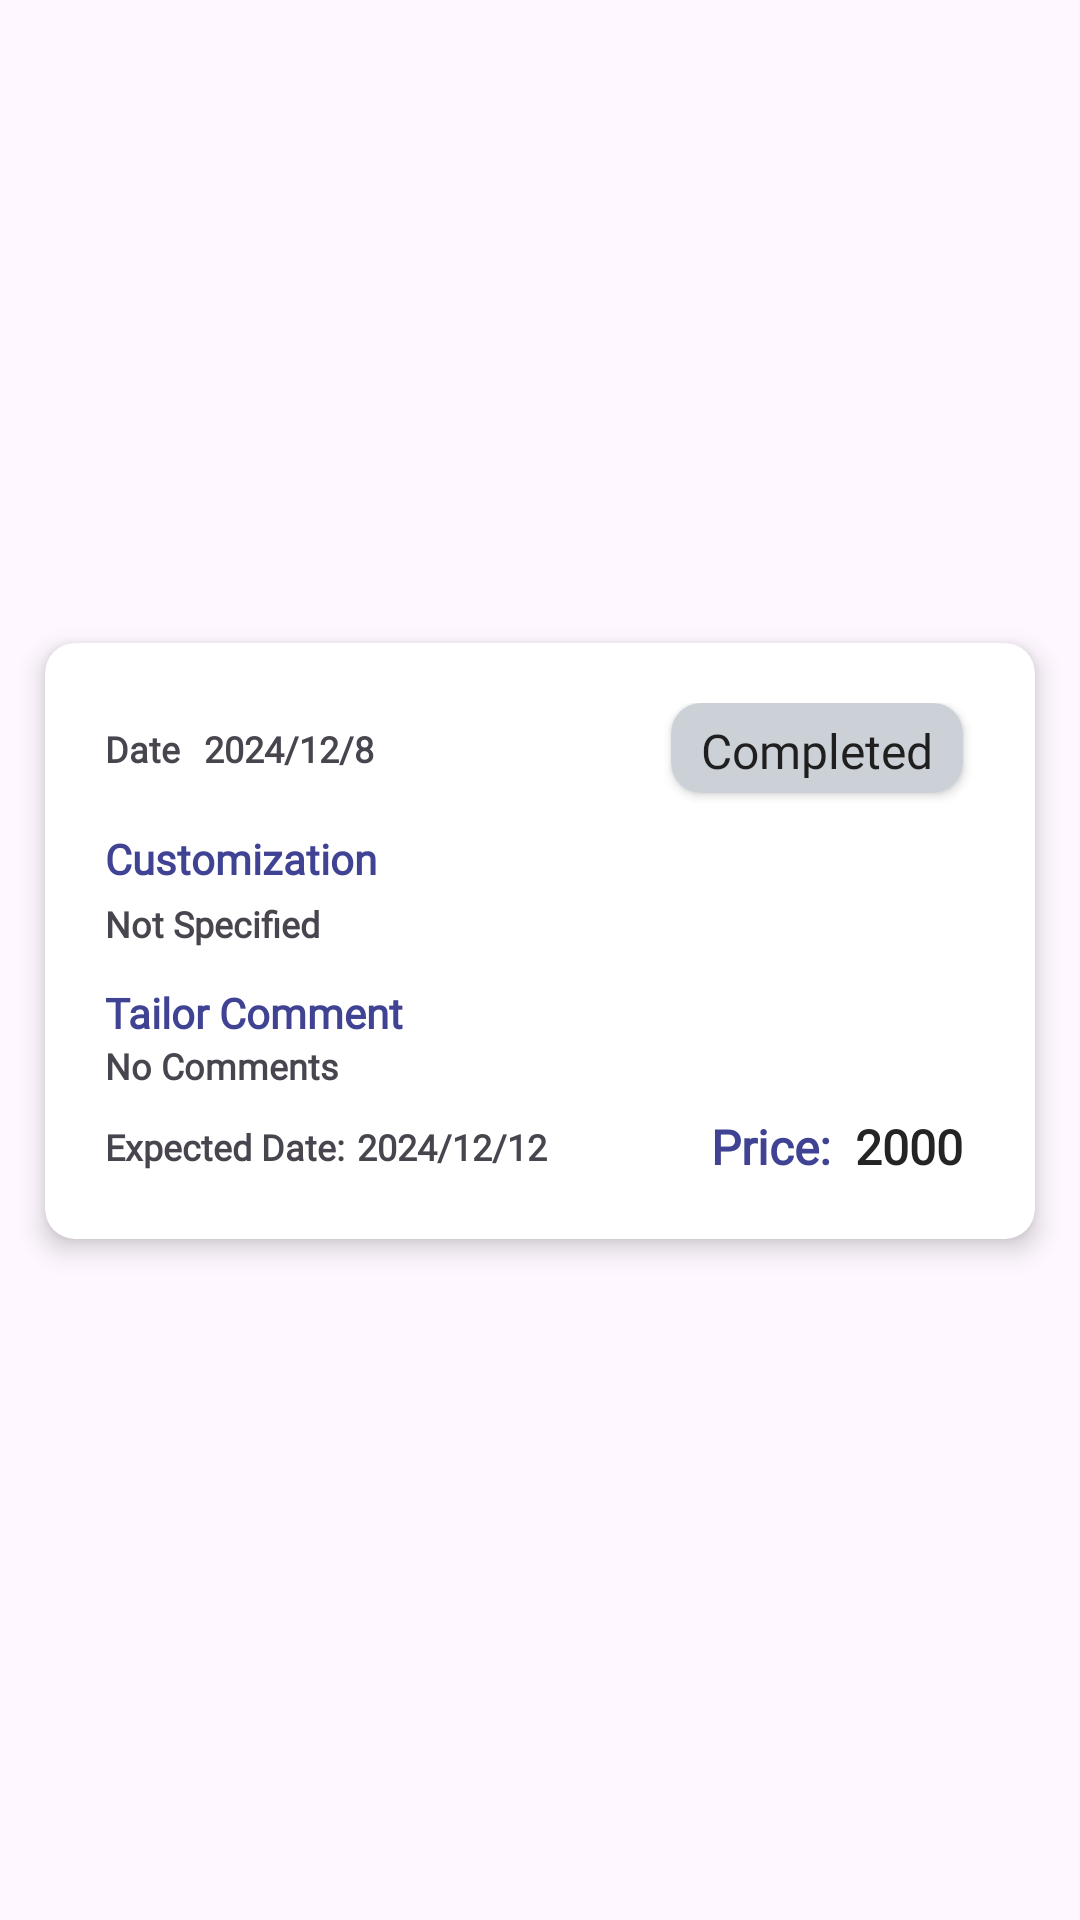

Layout XML and referenced resources for this Android screen:
<!-- AndroidManifest.xml: application theme Theme.StitchWell -->
<!-- res/layout/order.xml -->
<?xml version="1.0" encoding="utf-8"?>
<androidx.constraintlayout.widget.ConstraintLayout xmlns:android="http://schemas.android.com/apk/res/android"
    xmlns:app="http://schemas.android.com/apk/res-auto"
    xmlns:tools="http://schemas.android.com/tools"
    android:layout_width="match_parent"
    android:layout_height="wrap_content"
    android:paddingBottom="10dp">

    <androidx.cardview.widget.CardView
        android:id="@+id/cardView"
        android:layout_width="0dp"
        android:layout_height="wrap_content"
        android:layout_marginStart="15dp"
        android:layout_marginTop="5dp"
        android:layout_marginEnd="15dp"
        android:layout_marginBottom="8dp"
        app:cardCornerRadius="10dp"
        app:cardElevation="5dp"
        app:layout_constraintBottom_toBottomOf="parent"
        app:layout_constraintEnd_toEndOf="parent"
        app:layout_constraintStart_toStartOf="parent"
        app:layout_constraintTop_toTopOf="parent">

        <androidx.constraintlayout.widget.ConstraintLayout
            android:layout_width="match_parent"
            android:layout_height="match_parent"
            android:paddingStart="20dp"
            android:paddingLeft="20dp"
            android:paddingTop="20dp"
            android:paddingEnd="20dp"
            android:paddingBottom="20dp">

            <TextView
                android:id="@+id/textView18"
                android:layout_width="wrap_content"
                android:layout_height="wrap_content"
                android:fontFamily="@font/poppins_medium"
                android:padding="0dp"
                android:text="Date"
                android:textSize="12sp"
                android:textStyle="bold"
                app:layout_constraintBottom_toBottomOf="@+id/textView16"
                app:layout_constraintStart_toStartOf="parent"
                app:layout_constraintTop_toTopOf="@+id/textView16" />

            <TextView
                android:id="@+id/textView28"
                android:layout_width="wrap_content"
                android:layout_height="wrap_content"
                android:layout_marginStart="4dp"
                android:fontFamily="@font/poppins_light"
                android:padding="0dp"
                android:text="2024/12/12"
                android:textSize="12sp"
                android:textStyle="bold"
                app:layout_constraintBottom_toBottomOf="@+id/textView14"
                app:layout_constraintStart_toEndOf="@+id/textView14"
                app:layout_constraintTop_toTopOf="@+id/textView14"
                app:layout_constraintVertical_bias="0.0" />

            <TextView
                android:id="@+id/textView30"
                android:layout_width="0dp"
                android:layout_height="wrap_content"
                android:layout_marginTop="4dp"
                android:fontFamily="@font/poppins_light"
                android:padding="0dp"
                android:text="Not Specified"
                android:textSize="12sp"
                android:textStyle="bold"
                app:layout_constraintEnd_toEndOf="parent"
                app:layout_constraintStart_toStartOf="@+id/textView29"
                app:layout_constraintTop_toBottomOf="@+id/textView29" />

            <TextView
                android:id="@+id/textView32"
                android:layout_width="0dp"
                android:layout_height="wrap_content"
                android:fontFamily="@font/poppins_light"
                android:padding="0dp"
                android:text="No Comments"
                android:textSize="12sp"
                android:textStyle="bold"
                app:layout_constraintEnd_toEndOf="parent"
                app:layout_constraintHorizontal_bias="1.0"
                app:layout_constraintStart_toStartOf="@+id/textView29"
                app:layout_constraintTop_toBottomOf="@+id/textView31" />

            <androidx.cardview.widget.CardView
                android:id="@+id/cardView2"
                android:layout_width="wrap_content"
                android:layout_height="30dp"
                android:layout_marginEnd="4dp"
                app:cardCornerRadius="10dp"
                app:layout_constraintEnd_toEndOf="parent"
                app:layout_constraintTop_toTopOf="parent">

                <TextView
                    android:id="@+id/namee"
                    android:layout_width="wrap_content"
                    android:layout_height="wrap_content"
                    android:background="#CBD1D7"
                    android:fontFamily="@font/poppins"
                    android:paddingStart="10dp"
                    android:paddingTop="5dp"
                    android:paddingEnd="10dp"
                    android:paddingBottom="5dp"
                    android:text="Completed"
                    android:textColor="#1F1F1F"
                    android:textSize="16sp" />

            </androidx.cardview.widget.CardView>

            <TextView
                android:id="@+id/textView29"
                android:layout_width="wrap_content"
                android:layout_height="wrap_content"
                android:layout_marginTop="19dp"
                android:fontFamily="@font/poppins"
                android:padding="0dp"
                android:text="Customization"
                android:textColor="#404393"
                android:textSize="14sp"
                android:textStyle="bold"
                app:layout_constraintStart_toStartOf="parent"
                app:layout_constraintTop_toBottomOf="@+id/textView16" />

            <TextView
                android:id="@+id/textView31"
                android:layout_width="wrap_content"
                android:layout_height="wrap_content"
                android:layout_marginTop="12dp"
                android:fontFamily="@font/poppins"
                android:padding="0dp"
                android:text="Tailor Comment"
                android:textColor="#404393"
                android:textSize="14sp"
                android:textStyle="bold"
                app:layout_constraintStart_toStartOf="@+id/textView29"
                app:layout_constraintTop_toBottomOf="@+id/textView30" />

            <TextView
                android:id="@+id/textView14"
                android:layout_width="wrap_content"
                android:layout_height="wrap_content"
                android:layout_marginTop="8dp"
                android:fontFamily="@font/poppins_medium"
                android:padding="0dp"
                android:text="Expected Date:"
                android:textSize="12sp"
                android:textStyle="bold"
                app:layout_constraintBottom_toBottomOf="parent"
                app:layout_constraintStart_toStartOf="parent"
                app:layout_constraintTop_toBottomOf="@+id/textView32" />

            <TextView
                android:id="@+id/textView16"
                android:layout_width="wrap_content"
                android:layout_height="wrap_content"
                android:layout_marginStart="8dp"
                android:fontFamily="@font/poppins_light"
                android:padding="0dp"
                android:text="2024/12/8"
                android:textSize="12sp"
                android:textStyle="bold"
                app:layout_constraintBottom_toBottomOf="@+id/cardView2"
                app:layout_constraintStart_toEndOf="@+id/textView18"
                app:layout_constraintTop_toTopOf="@+id/cardView2" />

            <TextView
                android:id="@+id/textView5"
                android:layout_width="wrap_content"
                android:layout_height="wrap_content"
                android:layout_marginEnd="8dp"
                android:fontFamily="@font/poppins"
                android:padding="0dp"
                android:text="Price:"
                android:textColor="#404393"
                android:textSize="16sp"
                android:textStyle="bold"
                app:layout_constraintBottom_toBottomOf="@+id/textView7"
                app:layout_constraintEnd_toStartOf="@+id/textView7"
                app:layout_constraintTop_toTopOf="@+id/textView7" />

            <TextView
                android:id="@+id/textView7"
                android:layout_width="wrap_content"
                android:layout_height="wrap_content"
                android:fontFamily="@font/poppins_semibold"
                android:padding="0dp"
                android:text="2000"
                android:textColor="#242424"
                android:textSize="16sp"
                android:textStyle="bold"
                app:layout_constraintBottom_toBottomOf="@+id/textView14"
                app:layout_constraintEnd_toEndOf="@+id/cardView2"
                app:layout_constraintTop_toTopOf="@+id/textView14" />


        </androidx.constraintlayout.widget.ConstraintLayout>
    </androidx.cardview.widget.CardView>

</androidx.constraintlayout.widget.ConstraintLayout>
<!-- resources referenced by this layout -->
<resources>
  <style name="Theme.StitchWell" parent="Base.Theme.StitchWell" />
  <style name="Base.Theme.StitchWell" parent="Theme.Material3.DayNight.NoActionBar">
          
          
      </style>
</resources>
